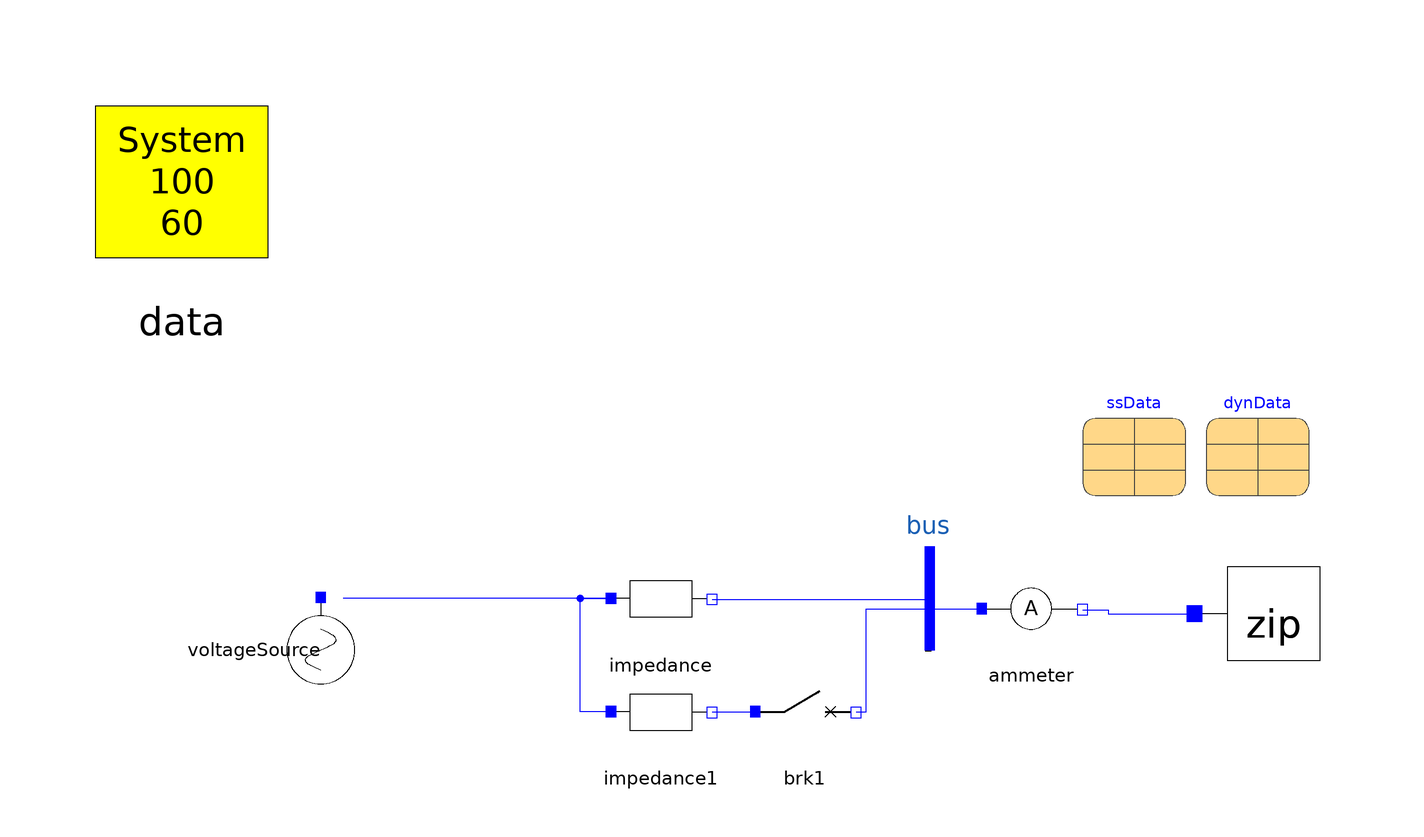

Above is the diagram view of the following Modelica model: its components placed by their Placement annotations and its connect equations drawn as lines.

model Test_Generic_Load
  inner OmniPES.SystemData data(Sbase = 100, fb = 60) annotation(
    Placement(visible = true, transformation(origin = {-117, 81}, extent = {{-21, -21}, {21, 21}}, rotation = 0)));
  OmniPES.QuasiSteadyState.Loads.ZIPLoad zip(Psp = 100., Qsp = 50., ss_par = ssData, dyn_par = dynData) annotation(
    Placement(visible = true, transformation(origin = {95, -3}, extent = {{-15, -15}, {15, 15}}, rotation = 0)));
  OmniPES.Circuit.Sources.VoltageSource voltageSource(magnitude = 1.09) annotation(
    Placement(visible = true, transformation(origin = {-90, -10}, extent = {{-10, -10}, {10, 10}}, rotation = -90)));
  parameter OmniPES.QuasiSteadyState.Loads.Interfaces.LoadData ssData(pi = 0, pz = 0, qi = 0, qz = 0) annotation(
    Placement(visible = true, transformation(origin = {68, 30}, extent = {{-10, -10}, {10, 10}}, rotation = 0)));
  OmniPES.Circuit.Basic.SeriesImpedance impedance(x = 0.30) annotation(
    Placement(visible = true, transformation(origin = {-24, 0}, extent = {{-10, -10}, {10, 10}}, rotation = 0)));
  parameter OmniPES.QuasiSteadyState.Loads.Interfaces.LoadData dynData(pi = 0, pz = 1, qi = 0, qz = 1) annotation(
    Placement(visible = true, transformation(origin = {92, 30}, extent = {{-10, -10}, {10, 10}}, rotation = 0)));
  OmniPES.Circuit.Interfaces.Bus bus annotation(
    Placement(visible = true, transformation(origin = {28, 0}, extent = {{-10, -10}, {10, 10}}, rotation = 0)));
  OmniPES.Circuit.Basic.SeriesImpedance impedance1(x = 0.30) annotation(
    Placement(visible = true, transformation(origin = {-24, -22}, extent = {{-10, -10}, {10, 10}}, rotation = 0)));
  OmniPES.Scopes.Ammeter ammeter annotation(
    Placement(visible = true, transformation(origin = {48, -2}, extent = {{-10, -10}, {10, 10}}, rotation = 0)));
  OmniPES.Circuit.Switches.TimedBreaker brk1(t_open = 0.2) annotation(
    Placement(visible = true, transformation(origin = {4, -22}, extent = {{-10, -10}, {10, 10}}, rotation = 0)));
equation
  connect(impedance.p, voltageSource.p) annotation(
    Line(points = {{-33.6, 0}, {-85.6, 0}}, color = {0, 0, 255}));
  connect(impedance.n, bus.p) annotation(
    Line(points = {{-14, -0.2}, {28, -0.2}, {28, -2.2}}, color = {0, 0, 255}));
  connect(impedance1.p, impedance.p) annotation(
    Line(points = {{-33.6, -22}, {-39.6, -22}, {-39.6, 0}, {-33.6, 0}, {-33.6, 0}}, color = {0, 0, 255}));
  connect(bus.p, ammeter.p) annotation(
    Line(points = {{27.8, -2}, {37.8, -2}, {37.8, -2}, {37.8, -2}}, color = {0, 0, 255}));
  connect(ammeter.n, zip.p) annotation(
    Line(points = {{58, -2.2}, {63, -2.2}, {63, -3}, {80, -3}}, color = {0, 0, 255}));
  connect(impedance1.n, brk1.p) annotation(
    Line(points = {{-14, -22}, {-6, -22}}, color = {0, 0, 255}));
  connect(brk1.n, bus.p) annotation(
    Line(points = {{14, -22}, {16, -22}, {16, -2}, {28, -2}}, color = {0, 0, 255}));
protected
  annotation(
    Diagram(coordinateSystem(extent = {{-150, -100}, {150, 100}})),
    Icon(coordinateSystem(extent = {{-150, -100}, {150, 100}})),
    experiment(StartTime = 0, StopTime = 3, Tolerance = 1e-6, Interval = 0.006));
end Test_Generic_Load;